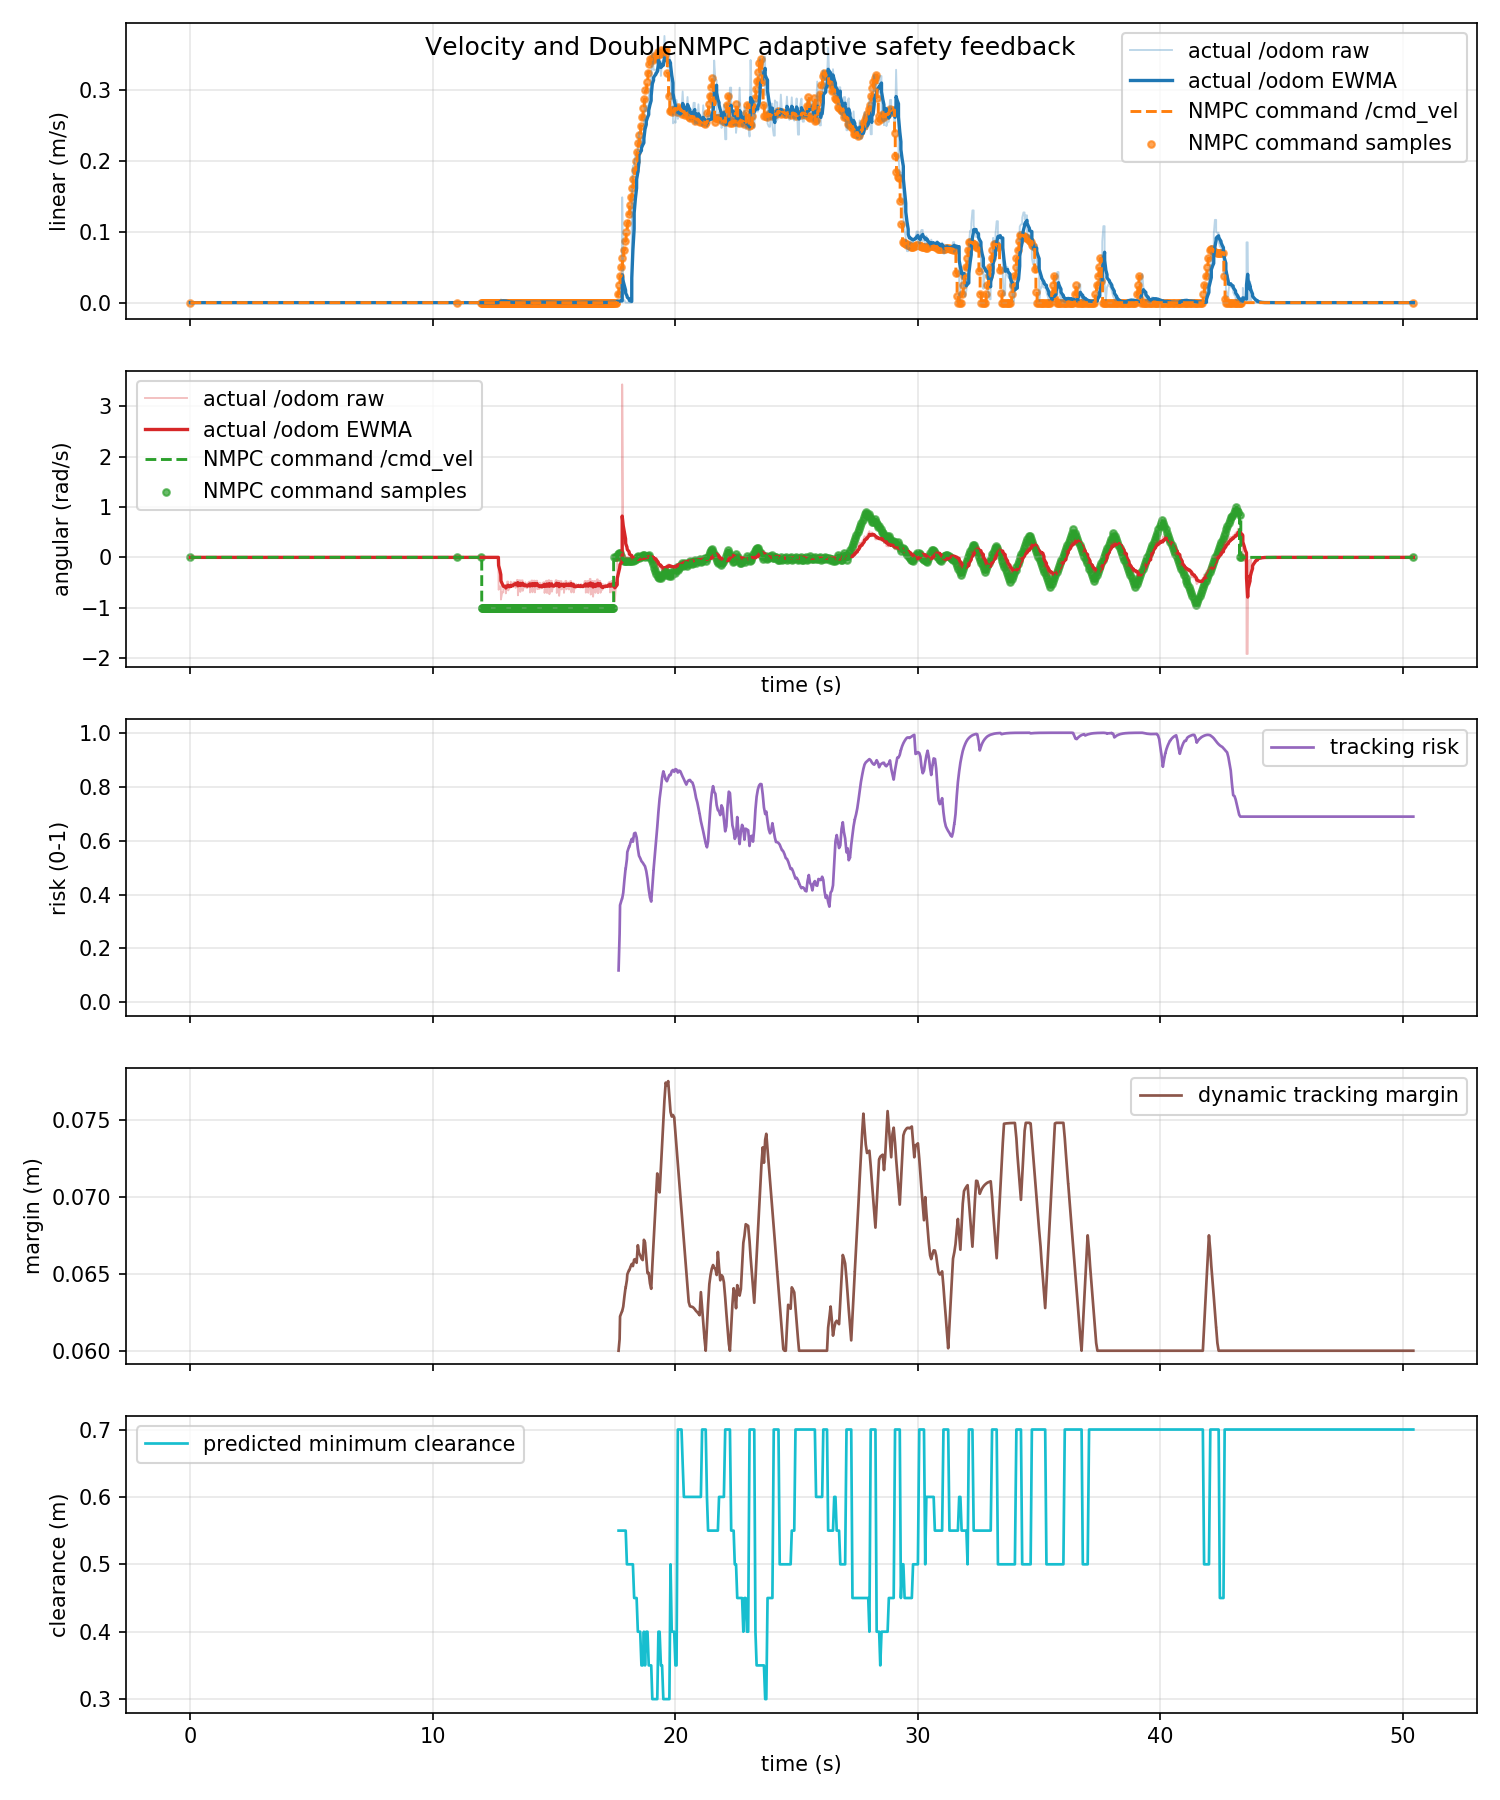

The data file committed next to this chart (first rows):
time_s, actual_linear_mps, actual_angular_radps, command_linear_mps, command_angular_radps, command_linear_abs_mps, command_angular_abs_radps, tracking_risk, dynamic_safe_margin_m, predicted_min_clearance_m
0.0, 0.0, 0.0, 0.0, 0.0, 0.0, 0.0, nan, nan, nan
0.04955, 0.0, 0.0, 0.0, 0.0, 0.0, 0.0, nan, nan, nan
0.05465, 0.0, 0.0, 0.0, 0.0, 0.0, 0.0, nan, nan, nan
0.09965, 0.0, 0.0, 0.0, 0.0, 0.0, 0.0, nan, nan, nan
0.1134, 0.0, 0.0, 0.0, 0.0, 0.0, 0.0, nan, nan, nan
0.1812, 0.0, 0.0, 0.0, 0.0, 0.0, 0.0, nan, nan, nan
0.1996, 0.0, 0.0, 0.0, 0.0, 0.0, 0.0, nan, nan, nan
0.2061, 0.0, 0.0, 0.0, 0.0, 0.0, 0.0, nan, nan, nan
0.2823, 0.0, 0.0, 0.0, 0.0, 0.0, 0.0, nan, nan, nan
0.2988, 0.0, 0.0, 0.0, 0.0, 0.0, 0.0, nan, nan, nan
0.3009, 0.0, 0.0, 0.0, 0.0, 0.0, 0.0, nan, nan, nan
0.3617, 0.0, 0.0, 0.0, 0.0, 0.0, 0.0, nan, nan, nan
0.4, 0.0, 0.0, 0.0, 0.0, 0.0, 0.0, nan, nan, nan
0.4097, 0.0, 0.0, 0.0, 0.0, 0.0, 0.0, nan, nan, nan
0.4523, 0.0, 0.0, 0.0, 0.0, 0.0, 0.0, nan, nan, nan
0.5006, 0.0, 0.0, 0.0, 0.0, 0.0, 0.0, nan, nan, nan
0.5025, 0.0, 0.0, 0.0, 0.0, 0.0, 0.0, nan, nan, nan
0.5727, 0.0, 0.0, 0.0, 0.0, 0.0, 0.0, nan, nan, nan
0.5996, 0.0, 0.0, 0.0, 0.0, 0.0, 0.0, nan, nan, nan
0.63, 0.0, 0.0, 0.0, 0.0, 0.0, 0.0, nan, nan, nan
0.6514, 0.0, 0.0, 0.0, 0.0, 0.0, 0.0, nan, nan, nan
0.6997, 0.0, 0.0, 0.0, 0.0, 0.0, 0.0, nan, nan, nan
0.71, 0.0, 0.0, 0.0, 0.0, 0.0, 0.0, nan, nan, nan
0.7857, 0.0, 0.0, 0.0, 0.0, 0.0, 0.0, nan, nan, nan
0.8, 0.0, 0.0, 0.0, 0.0, 0.0, 0.0, nan, nan, nan
0.7997, 0.0, 0.0, 0.0, 0.0, 0.0, 0.0, nan, nan, nan
0.8534, 0.0, 0.0, 0.0, 0.0, 0.0, 0.0, nan, nan, nan
0.8997, 0.0, 0.0, 0.0, 0.0, 0.0, 0.0, nan, nan, nan
0.9108, 0.0, 0.0, 0.0, 0.0, 0.0, 0.0, nan, nan, nan
0.9663, 0.0, 0.0, 0.0, 0.0, 0.0, 0.0, nan, nan, nan
0.9996, 0.0, 0.0, 0.0, 0.0, 0.0, 0.0, nan, nan, nan
1, 0.0, 0.0, 0.0, 0.0, 0.0, 0.0, nan, nan, nan
1.06, 0.0, 0.0, 0.0, 0.0, 0.0, 0.0, nan, nan, nan
1.1, 0.0, 0.0, 0.0, 0.0, 0.0, 0.0, nan, nan, nan
1.134, 0.0, 0.0, 0.0, 0.0, 0.0, 0.0, nan, nan, nan
1.149, 0.0, 0.0, 0.0, 0.0, 0.0, 0.0, nan, nan, nan
1.2, 0.0, 0.0, 0.0, 0.0, 0.0, 0.0, nan, nan, nan
1.205, 0.0, 0.0, 0.0, 0.0, 0.0, 0.0, nan, nan, nan
1.279, 0.0, 0.0, 0.0, 0.0, 0.0, 0.0, nan, nan, nan
1.297, 0.0, 0.0, 0.0, 0.0, 0.0, 0.0, nan, nan, nan
1.3, 0.0, 0.0, 0.0, 0.0, 0.0, 0.0, nan, nan, nan
1.349, 0.0, 0.0, 0.0, 0.0, 0.0, 0.0, nan, nan, nan
1.4, 0.0, 0.0, 0.0, 0.0, 0.0, 0.0, nan, nan, nan
1.413, 0.0, 0.0, 0.0, 0.0, 0.0, 0.0, nan, nan, nan
1.486, 0.0, 0.0, 0.0, 0.0, 0.0, 0.0, nan, nan, nan
1.498, 0.0, 0.0, 0.0, 0.0, 0.0, 0.0, nan, nan, nan
1.5, 0.0, 0.0, 0.0, 0.0, 0.0, 0.0, nan, nan, nan
1.563, 0.0, 0.0, 0.0, 0.0, 0.0, 0.0, nan, nan, nan
1.6, 0.0, 0.0, 0.0, 0.0, 0.0, 0.0, nan, nan, nan
1.61, 0.0, 0.0, 0.0, 0.0, 0.0, 0.0, nan, nan, nan
1.651, 0.0, 0.0, 0.0, 0.0, 0.0, 0.0, nan, nan, nan
1.7, 0.0, 0.0, 0.0, 0.0, 0.0, 0.0, nan, nan, nan
1.705, 0.0, 0.0, 0.0, 0.0, 0.0, 0.0, nan, nan, nan
1.762, 0.0, 0.0, 0.0, 0.0, 0.0, 0.0, nan, nan, nan
1.8, 0.0, 0.0, 0.0, 0.0, 0.0, 0.0, nan, nan, nan
1.8, 0.0, 0.0, 0.0, 0.0, 0.0, 0.0, nan, nan, nan
1.859, 0.0, 0.0, 0.0, 0.0, 0.0, 0.0, nan, nan, nan
1.9, 0.0, 0.0, 0.0, 0.0, 0.0, 0.0, nan, nan, nan
1.93, 0.0, 0.0, 0.0, 0.0, 0.0, 0.0, nan, nan, nan
1.95, 0.0, 0.0, 0.0, 0.0, 0.0, 0.0, nan, nan, nan
... 1,454 more rows
